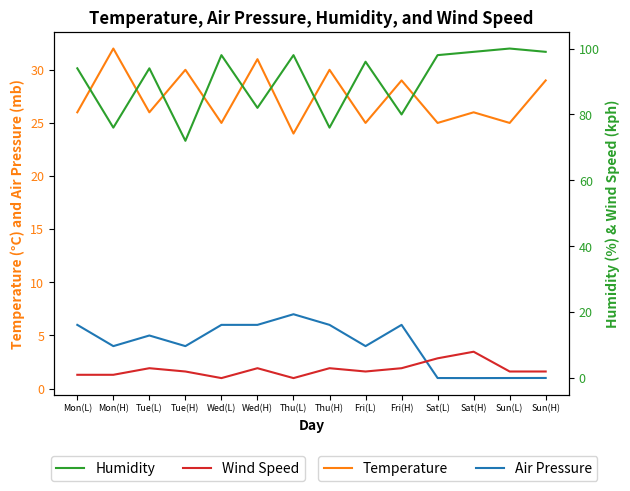

Here is the Python script that generated this plot:
import pandas as pd
import matplotlib.pyplot as plt

# Creating the dataset
data = {
    'Day': ['Mon(L)', 'Mon(H)', 'Tue(L)', 'Tue(H)', 'Wed(L)', 'Wed(H)', 'Thu(L)', 'Thu(H)', 'Fri(L)', 'Fri(H)', 'Sat(L)', 'Sat(H)', 'Sun(L)', 'Sun(H)'],
    'Air Pressure (mb)': [6, 4, 5, 4, 6, 6, 7, 6, 4, 6, 0.998, 0.992, 0.999, 1.003],
    'Wind Speed (kph)': [1, 1, 3, 2, 0, 3, 0, 3, 2, 3, 6, 8, 2, 2],
    'Temperature (°C)': [26, 32, 26, 30, 25, 31, 24, 30, 25, 29, 25, 26, 25, 29],
    'Humidity (%)': [94, 76, 94, 72, 98, 82, 98, 76, 96, 80, 98, 99, 100, 99]
}

# Converting to a DataFrame
df = pd.DataFrame(data)

# Plotting Graph 4: Temperature, Air Pressure, Humidity, and Wind Speed
fig, ax1 = plt.subplots()

# Temperature Plot
ax1.set_xlabel('Day', fontsize=10, fontweight='bold')
ax1.set_ylabel('Temperature (°C) and Air Pressure (mb)', color='tab:orange', fontsize=10, fontweight='bold')
ax1.plot(df['Day'], df['Temperature (°C)'], color='tab:orange', label='Temperature')
ax1.tick_params(axis='y', labelcolor='tab:orange', labelsize=9)

# Adjusting the font size of the day labels
plt.xticks(fontsize=6.5)

# Air Pressure Plot (added to ax1 to overlay)
ax1.plot(df['Day'], df['Air Pressure (mb)'], color='tab:blue', label='Air Pressure')
ax1.legend(loc='upper left', bbox_to_anchor=(0.5, -0.15), ncol=2)

# Creating a second y-axis for Humidity and Wind Speed
ax2 = ax1.twinx()
ax2.set_ylabel('Humidity (%) & Wind Speed (kph)', color='tab:green', fontsize=10, fontweight='bold')

# Humidity Plot
ax2.plot(df['Day'], df['Humidity (%)'], color='tab:green', label='Humidity')

# Wind Speed Plot
ax2.plot(df['Day'], df['Wind Speed (kph)'], color='tab:red', label='Wind Speed')

ax2.tick_params(axis='y', labelcolor='tab:green', labelsize=9)

# Adding legends and title
fig.tight_layout()
ax2.legend(loc='upper right', bbox_to_anchor=(0.5, -0.15), ncol=2)

# Title with bold text
plt.title('Temperature, Air Pressure, Humidity, and Wind Speed', fontsize=12, fontweight='bold')
plt.show()